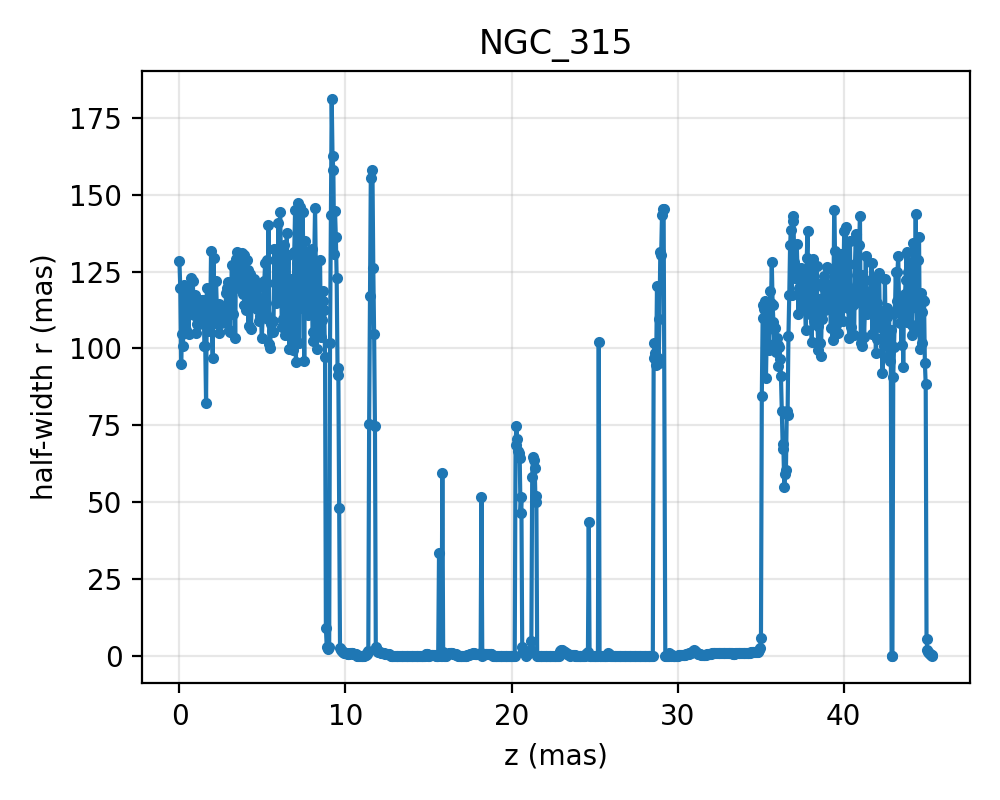

Source data for this figure (header and first rows):
z, r_up_ref, r_down_ref
0.0, 128.3, 128.3
0.0501, 119.6, 119.6
0.1002, 94.95, 94.95
0.1503, 104.7, 104.7
0.2004, 100.8, 100.8
0.2505, 105.6, 105.6
0.3006, 120.8, 120.8
0.3507, 113.7, 113.7
0.4008, 106.1, 106.1
0.4509, 112, 112
0.501, 113.5, 113.5
0.5511, 104.6, 104.6
0.6012, 119.4, 119.4
0.6514, 112.9, 112.9
0.7015, 123.1, 123.1
0.7516, 116.8, 116.8
0.8017, 122, 122
0.8518, 113.7, 113.7
0.9019, 111, 111
0.952, 117.3, 117.3
1.002, 105.1, 105.1
1.052, 107.9, 107.9
1.102, 115.8, 115.8
1.152, 113.9, 113.9
1.202, 107.9, 107.9
1.253, 110.9, 110.9
1.303, 111.7, 111.7
1.353, 115.9, 115.9
1.403, 115.8, 115.8
1.453, 115.6, 115.6
1.503, 100.7, 100.7
1.553, 100.9, 100.9
1.603, 82.23, 82.23
1.653, 119.6, 119.6
1.704, 105.7, 105.7
1.754, 108.9, 108.9
1.804, 111.2, 111.2
1.854, 111.1, 111.1
1.904, 131.6, 131.6
1.954, 108, 108
2.004, 96.84, 96.84
2.054, 129.3, 129.3
2.104, 113, 113
2.154, 114, 114
2.205, 121.9, 121.9
2.255, 112.8, 112.8
2.305, 109.4, 109.4
2.355, 104.9, 104.9
2.405, 114.5, 114.5
2.455, 113.3, 113.3
2.505, 108.3, 108.3
2.555, 108.8, 108.8
2.605, 110.1, 110.1
2.656, 112.2, 112.2
2.706, 110.2, 110.2
2.756, 108.5, 108.5
2.806, 118, 118
2.856, 119.7, 119.7
2.906, 121.6, 121.6
2.956, 106.1, 106.1
... 843 more rows
